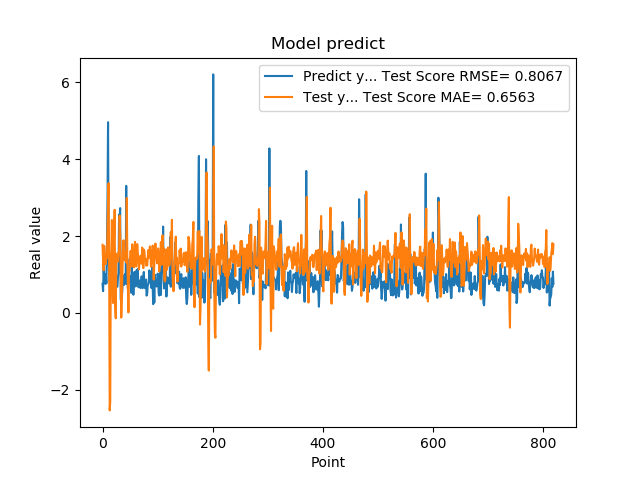

Source data for this figure (header and first rows):
7.566530108451843262e-01, 1.775121664408679800e+00
5.684260129928588867e-01, 1.342953313164785722e+00
1.201630949974060059e+00, 1.111101578231237896e+00
8.802530169486999512e-01, 1.745578881286188322e+00
8.531429767608642578e-01, 1.584813377834415338e+00
7.591750025749206543e-01, 1.391434155851372534e+00
1.005007982254028320e+00, 1.270894271668632225e+00
7.687720060348510742e-01, 1.496155831356871913e+00
1.740013241767883301e+00, 1.431035224673097739e+00
2.913533687591552734e+00, 2.180991017969805323e+00
4.963075160980224609e+00, 2.870069670172745724e+00
1.471215128898620605e+00, 3.377137988738114771e+00
1.000648975372314453e+00, 1.202402968779427761e+00
8.220189809799194336e-01, -2.533790882817721801e+00
9.362199902534482643e-01, -2.296933889410359253e+00
5.486897230148315430e-01, 1.404564645499725151e+00
1.111255049705505371e+00, 1.615289040490228478e+00
7.148039937019348145e-01, 2.418524276527553862e+00
1.052167057991027832e+00, 7.117370045592222860e-01
8.955980539321898304e-01, 2.591127218841454138e-01
7.769405245780944824e-01, 1.657911812594567769e+00
5.699509978294372559e-01, 2.066557525563877729e+00
8.244060277938842773e-01, 2.685003875957155728e+00
5.800840258598327637e-01, 1.693107605714848085e-01
9.488009810447691761e-01, -1.387903502099722963e-01
7.918390035629272461e-01, 1.538212777906692752e+00
6.937990188598632812e-01, 1.456647779729794090e+00
6.834830045700073242e-01, 1.384226487668970718e+00
9.433320164680479847e-01, 1.334524866734930759e+00
1.032713770866394043e+00, 1.586998556921637826e+00
2.556216001510620117e+00, 1.601641972710387885e+00
2.464895963668823242e+00, 2.534873565233987325e+00
2.728049993515014204e+00, 2.066571940598884716e+00
3.558506965637206476e-01, 1.158136725065926242e+00
3.262020051479339600e-01, -1.198066726318732095e-01
3.781589865684509277e-01, 3.824526398668246507e-01
6.306380033493041992e-01, 1.017807107247609144e+00
8.854129910469055176e-01, 1.583886715146262780e+00
9.743152856826782227e-01, 1.891789288647321321e+00
7.307389974594116211e-01, 1.495293287204788379e+00
9.521890282630921520e-01, 1.370845067057002042e+00
1.011654973030090332e+00, 1.514722373311850667e+00
7.643579840660095215e-01, 1.592041841580805750e+00
3.306220054626464844e+00, 1.315689802185041168e+00
7.543110251426696777e-01, 2.990359625043365277e+00
1.409499049186706321e+00, 1.416309490579251262e+00
6.401469707489013672e-01, 7.693774065540256446e-01
8.640019893646240234e-01, 1.508400082376992052e-02
8.469420075416564941e-01, 1.078088436455014287e+00
7.976629734039306641e-01, 1.092893295109022000e+00
9.555831551551821068e-01, 1.446385224035099171e+00
9.546210169792175293e-01, 1.616861920933894137e+00
5.251880288124084473e-01, 1.487782066839183015e+00
1.275226235389709695e+00, 1.210963935979562978e+00
8.355640172958374023e-01, 1.787019315603004088e+00
7.640249729156494141e-01, 1.295629483201848675e+00
4.752210080623626154e-01, 1.293953607336943756e+00
7.414129972457885742e-01, 1.187602191375348060e+00
1.069700956344604492e+00, 1.549713329048787669e+00
7.892770171165466309e-01, 1.849766997664958001e+00
6.914690136909484863e-01, 1.344620639883628455e+00
... 759 more rows
